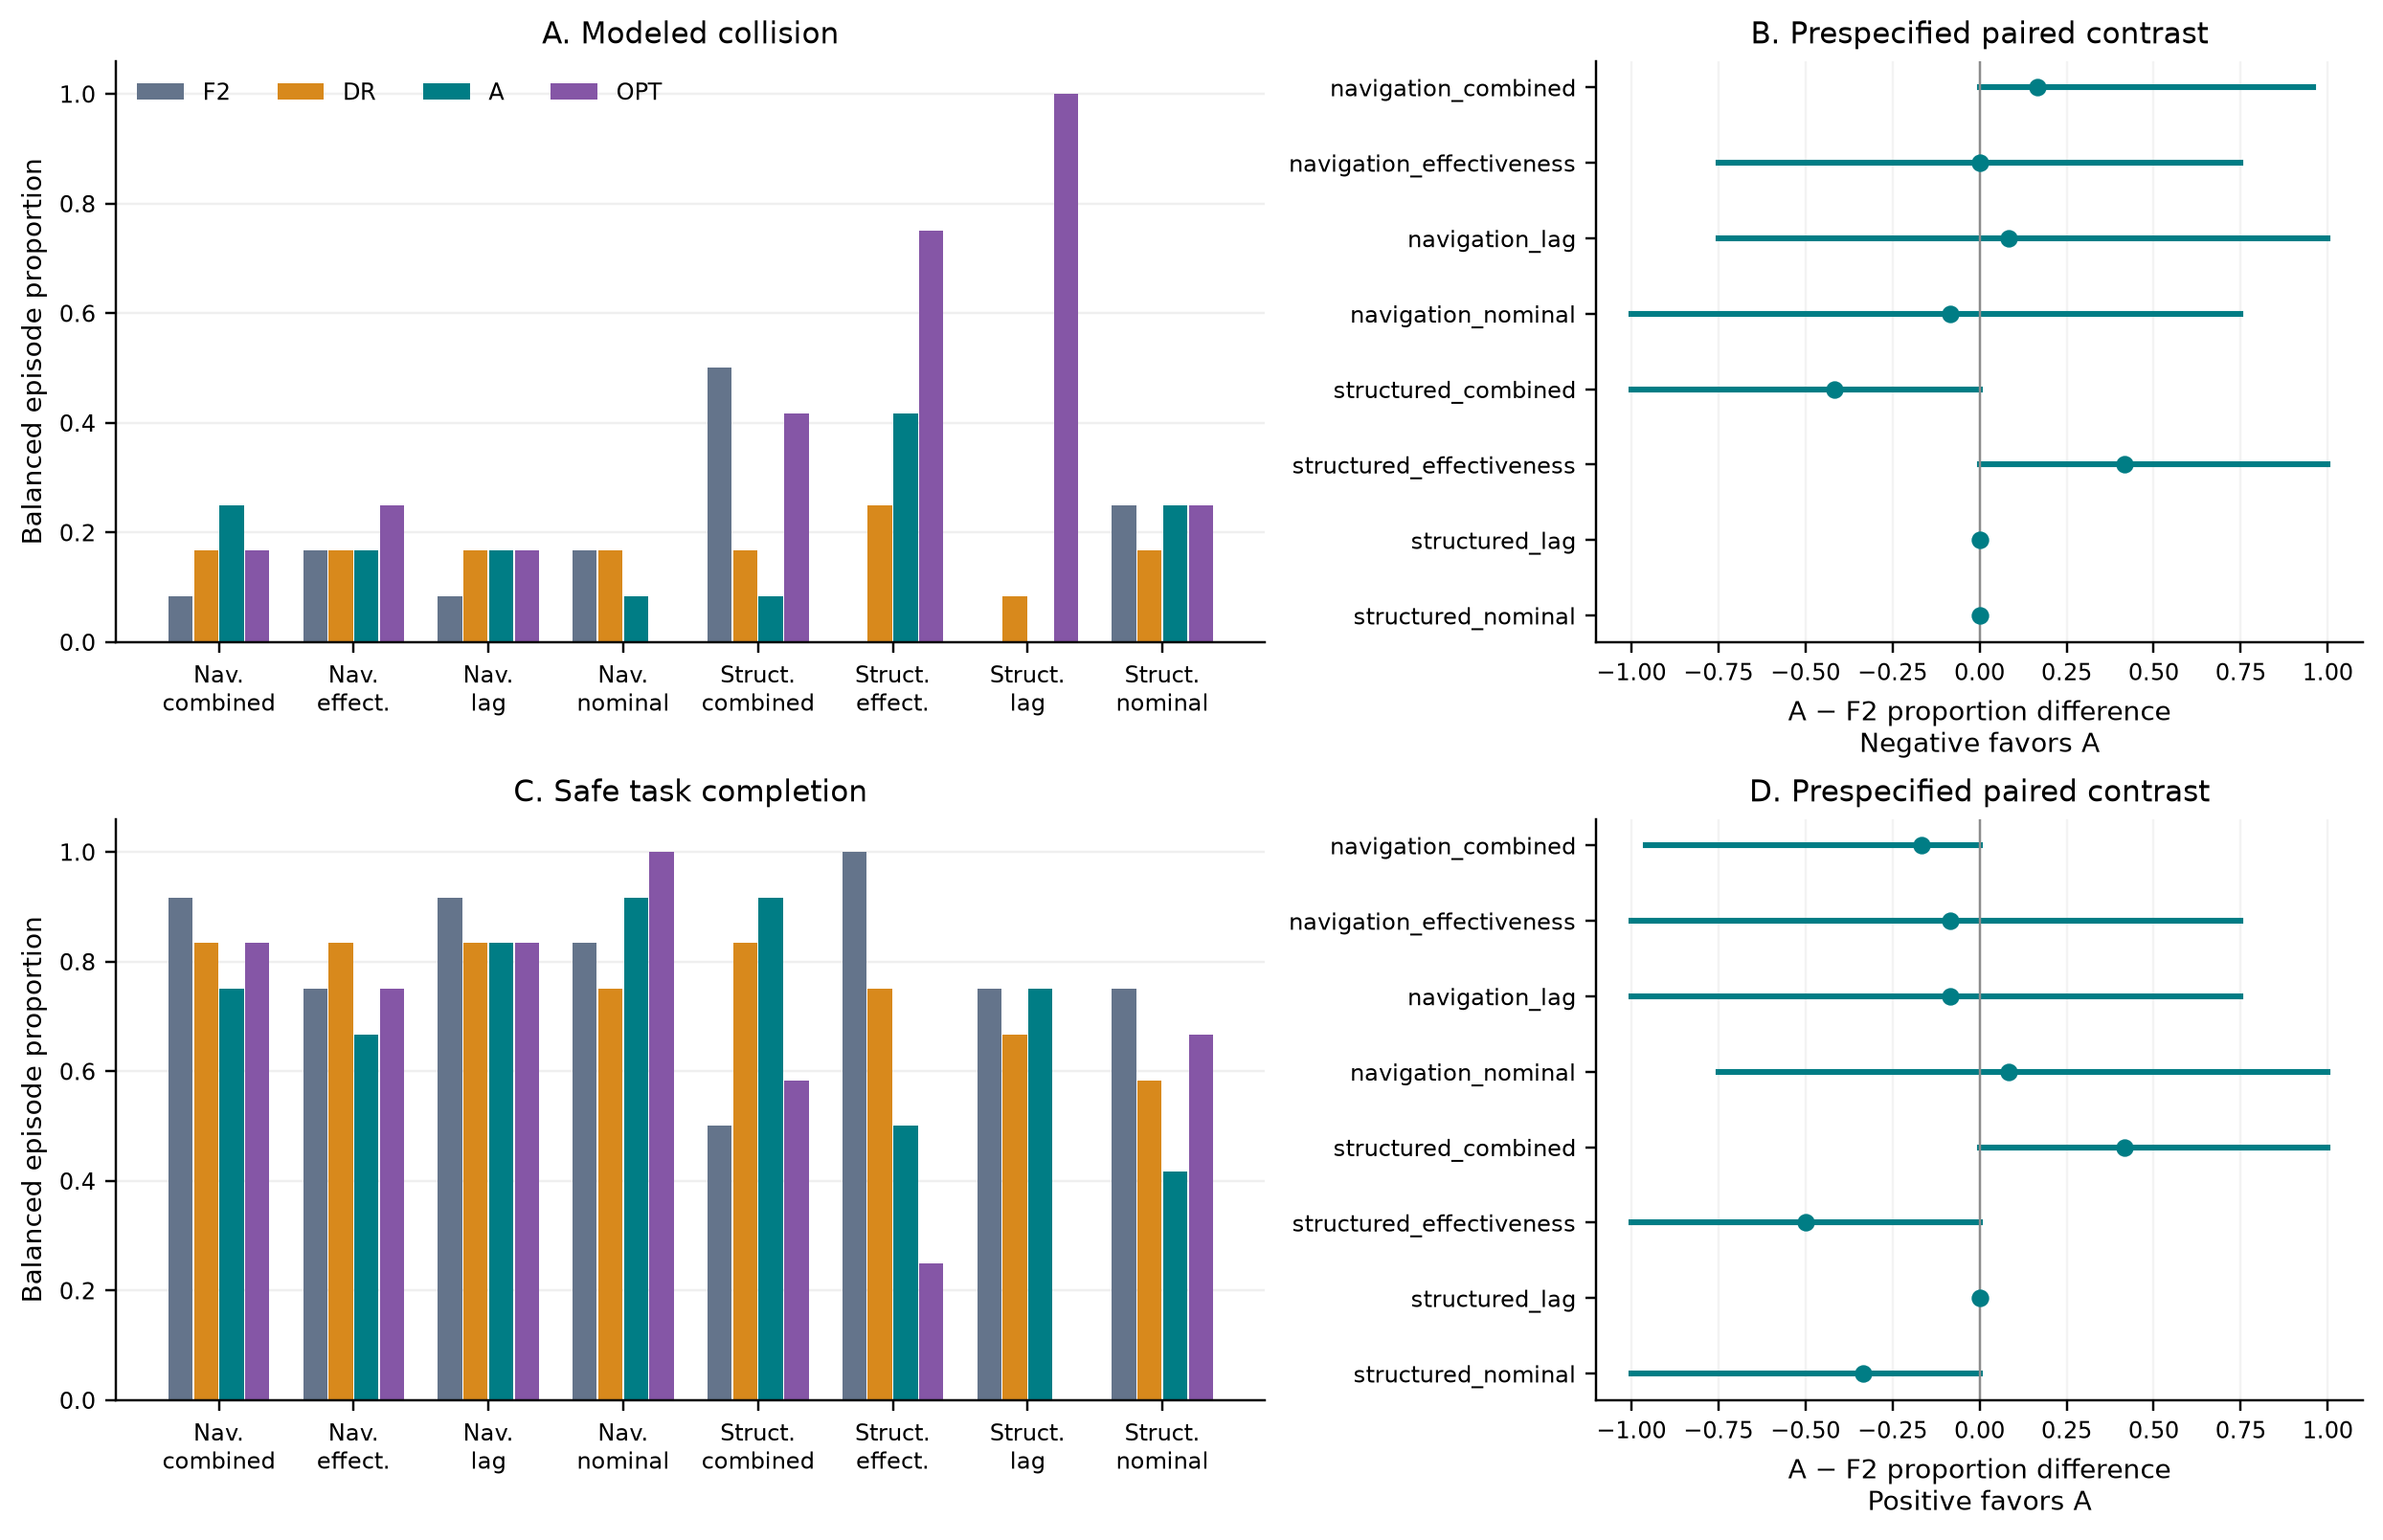

The file beside this chart, header and first rows:
cell, confidence_level, estimate, lower, method, metric, n_episodes, n_library_seeds, n_pairs, n_resamples, n_worlds, panel, per_seed_effects, qualification, resampling_seed, upper, world_only_lower, world_only_upper
navigation_combined, , 0.08333, , F2, actual_collision, 12, 3, , , 4, balanced_episode_rate, , , , , , 
navigation_effectiveness, , 0.1667, , F2, actual_collision, 12, 3, , , 4, balanced_episode_rate, , , , , , 
navigation_lag, , 0.08333, , F2, actual_collision, 12, 3, , , 4, balanced_episode_rate, , , , , , 
navigation_nominal, , 0.1667, , F2, actual_collision, 12, 3, , , 4, balanced_episode_rate, , , , , , 
structured_combined, , 0.5, , F2, actual_collision, 12, 3, , , 4, balanced_episode_rate, , , , , , 
structured_effectiveness, , 0.0, , F2, actual_collision, 12, 3, , , 4, balanced_episode_rate, , , , , , 
structured_lag, , 0.0, , F2, actual_collision, 12, 3, , , 4, balanced_episode_rate, , , , , , 
structured_nominal, , 0.25, , F2, actual_collision, 12, 3, , , 4, balanced_episode_rate, , , , , , 
navigation_combined, , 0.1667, , DR, actual_collision, 12, 3, , , 4, balanced_episode_rate, , , , , , 
navigation_effectiveness, , 0.1667, , DR, actual_collision, 12, 3, , , 4, balanced_episode_rate, , , , , , 
navigation_lag, , 0.1667, , DR, actual_collision, 12, 3, , , 4, balanced_episode_rate, , , , , , 
navigation_nominal, , 0.1667, , DR, actual_collision, 12, 3, , , 4, balanced_episode_rate, , , , , , 
structured_combined, , 0.1667, , DR, actual_collision, 12, 3, , , 4, balanced_episode_rate, , , , , , 
structured_effectiveness, , 0.25, , DR, actual_collision, 12, 3, , , 4, balanced_episode_rate, , , , , , 
structured_lag, , 0.08333, , DR, actual_collision, 12, 3, , , 4, balanced_episode_rate, , , , , , 
structured_nominal, , 0.1667, , DR, actual_collision, 12, 3, , , 4, balanced_episode_rate, , , , , , 
navigation_combined, , 0.25, , A, actual_collision, 12, 3, , , 4, balanced_episode_rate, , , , , , 
navigation_effectiveness, , 0.1667, , A, actual_collision, 12, 3, , , 4, balanced_episode_rate, , , , , , 
navigation_lag, , 0.1667, , A, actual_collision, 12, 3, , , 4, balanced_episode_rate, , , , , , 
navigation_nominal, , 0.08333, , A, actual_collision, 12, 3, , , 4, balanced_episode_rate, , , , , , 
structured_combined, , 0.08333, , A, actual_collision, 12, 3, , , 4, balanced_episode_rate, , , , , , 
structured_effectiveness, , 0.4167, , A, actual_collision, 12, 3, , , 4, balanced_episode_rate, , , , , , 
structured_lag, , 0.0, , A, actual_collision, 12, 3, , , 4, balanced_episode_rate, , , , , , 
structured_nominal, , 0.25, , A, actual_collision, 12, 3, , , 4, balanced_episode_rate, , , , , , 
navigation_combined, , 0.1667, , OPT, actual_collision, 12, 3, , , 4, balanced_episode_rate, , , , , , 
navigation_effectiveness, , 0.25, , OPT, actual_collision, 12, 3, , , 4, balanced_episode_rate, , , , , , 
navigation_lag, , 0.1667, , OPT, actual_collision, 12, 3, , , 4, balanced_episode_rate, , , , , , 
navigation_nominal, , 0.0, , OPT, actual_collision, 12, 3, , , 4, balanced_episode_rate, , , , , , 
structured_combined, , 0.4167, , OPT, actual_collision, 12, 3, , , 4, balanced_episode_rate, , , , , , 
structured_effectiveness, , 0.75, , OPT, actual_collision, 12, 3, , , 4, balanced_episode_rate, , , , , , 
structured_lag, , 1.0, , OPT, actual_collision, 12, 3, , , 4, balanced_episode_rate, , , , , , 
structured_nominal, , 0.25, , OPT, actual_collision, 12, 3, , , 4, balanced_episode_rate, , , , , , 
navigation_combined, 0.9996, 0.1667, 0.0, A minus F2, actual_collision, , 3, 12, 20000, 4, sealed_paired_contrast, [0.25, 0.25, 0.0], Approximate crossed-cluster percentile i…, 20260906, 0.9584, 0.0, 0.3333
navigation_effectiveness, 0.9996, 0.0, -0.75, A minus F2, actual_collision, , 3, 12, 20000, 4, sealed_paired_contrast, [-0.25, 0.0, 0.25], Approximate crossed-cluster percentile i…, 20260906, 0.75, -0.3333, 0.3333
navigation_lag, 0.9996, 0.08333, -0.75, A minus F2, actual_collision, , 3, 12, 20000, 4, sealed_paired_contrast, [0.0, 0.5, -0.25], Approximate crossed-cluster percentile i…, 20260906, 1.0, -0.3333, 0.3333
navigation_nominal, 0.9996, -0.08333, -1.0, A minus F2, actual_collision, , 3, 12, 20000, 4, sealed_paired_contrast, [-0.25, -0.25, 0.25], Approximate crossed-cluster percentile i…, 20260906, 0.75, -0.3333, 0.0
structured_combined, 0.9996, -0.4167, -1.0, A minus F2, actual_collision, , 3, 12, 20000, 4, sealed_paired_contrast, [-0.5, -0.25, -0.5], Approximate crossed-cluster percentile i…, 20260906, 0.0, -1.0, 0.0
structured_effectiveness, 0.9996, 0.4167, 0.0, A minus F2, actual_collision, , 3, 12, 20000, 4, sealed_paired_contrast, [0.25, 0.5, 0.5], Approximate crossed-cluster percentile i…, 20260906, 1.0, 0.0, 1.0
structured_lag, 0.9996, 0.0, 0.0, A minus F2, actual_collision, , 3, 12, 20000, 4, sealed_paired_contrast, [0.0, 0.0, 0.0], Approximate crossed-cluster percentile i…, 20260906, 0.0, 0.0, 0.0
structured_nominal, 0.9996, 0.0, 0.0, A minus F2, actual_collision, , 3, 12, 20000, 4, sealed_paired_contrast, [0.0, 0.0, 0.0], Approximate crossed-cluster percentile i…, 20260906, 0.0, 0.0, 0.0
navigation_combined, , 0.9167, , F2, safe_task_completion, 12, 3, , , 4, balanced_episode_rate, , , , , , 
navigation_effectiveness, , 0.75, , F2, safe_task_completion, 12, 3, , , 4, balanced_episode_rate, , , , , , 
navigation_lag, , 0.9167, , F2, safe_task_completion, 12, 3, , , 4, balanced_episode_rate, , , , , , 
navigation_nominal, , 0.8333, , F2, safe_task_completion, 12, 3, , , 4, balanced_episode_rate, , , , , , 
structured_combined, , 0.5, , F2, safe_task_completion, 12, 3, , , 4, balanced_episode_rate, , , , , , 
structured_effectiveness, , 1.0, , F2, safe_task_completion, 12, 3, , , 4, balanced_episode_rate, , , , , , 
structured_lag, , 0.75, , F2, safe_task_completion, 12, 3, , , 4, balanced_episode_rate, , , , , , 
structured_nominal, , 0.75, , F2, safe_task_completion, 12, 3, , , 4, balanced_episode_rate, , , , , , 
navigation_combined, , 0.8333, , DR, safe_task_completion, 12, 3, , , 4, balanced_episode_rate, , , , , , 
navigation_effectiveness, , 0.8333, , DR, safe_task_completion, 12, 3, , , 4, balanced_episode_rate, , , , , , 
navigation_lag, , 0.8333, , DR, safe_task_completion, 12, 3, , , 4, balanced_episode_rate, , , , , , 
navigation_nominal, , 0.75, , DR, safe_task_completion, 12, 3, , , 4, balanced_episode_rate, , , , , , 
structured_combined, , 0.8333, , DR, safe_task_completion, 12, 3, , , 4, balanced_episode_rate, , , , , , 
structured_effectiveness, , 0.75, , DR, safe_task_completion, 12, 3, , , 4, balanced_episode_rate, , , , , , 
structured_lag, , 0.6667, , DR, safe_task_completion, 12, 3, , , 4, balanced_episode_rate, , , , , , 
structured_nominal, , 0.5833, , DR, safe_task_completion, 12, 3, , , 4, balanced_episode_rate, , , , , , 
navigation_combined, , 0.75, , A, safe_task_completion, 12, 3, , , 4, balanced_episode_rate, , , , , , 
navigation_effectiveness, , 0.6667, , A, safe_task_completion, 12, 3, , , 4, balanced_episode_rate, , , , , , 
navigation_lag, , 0.8333, , A, safe_task_completion, 12, 3, , , 4, balanced_episode_rate, , , , , , 
navigation_nominal, , 0.9167, , A, safe_task_completion, 12, 3, , , 4, balanced_episode_rate, , , , , , 
... 20 more rows
